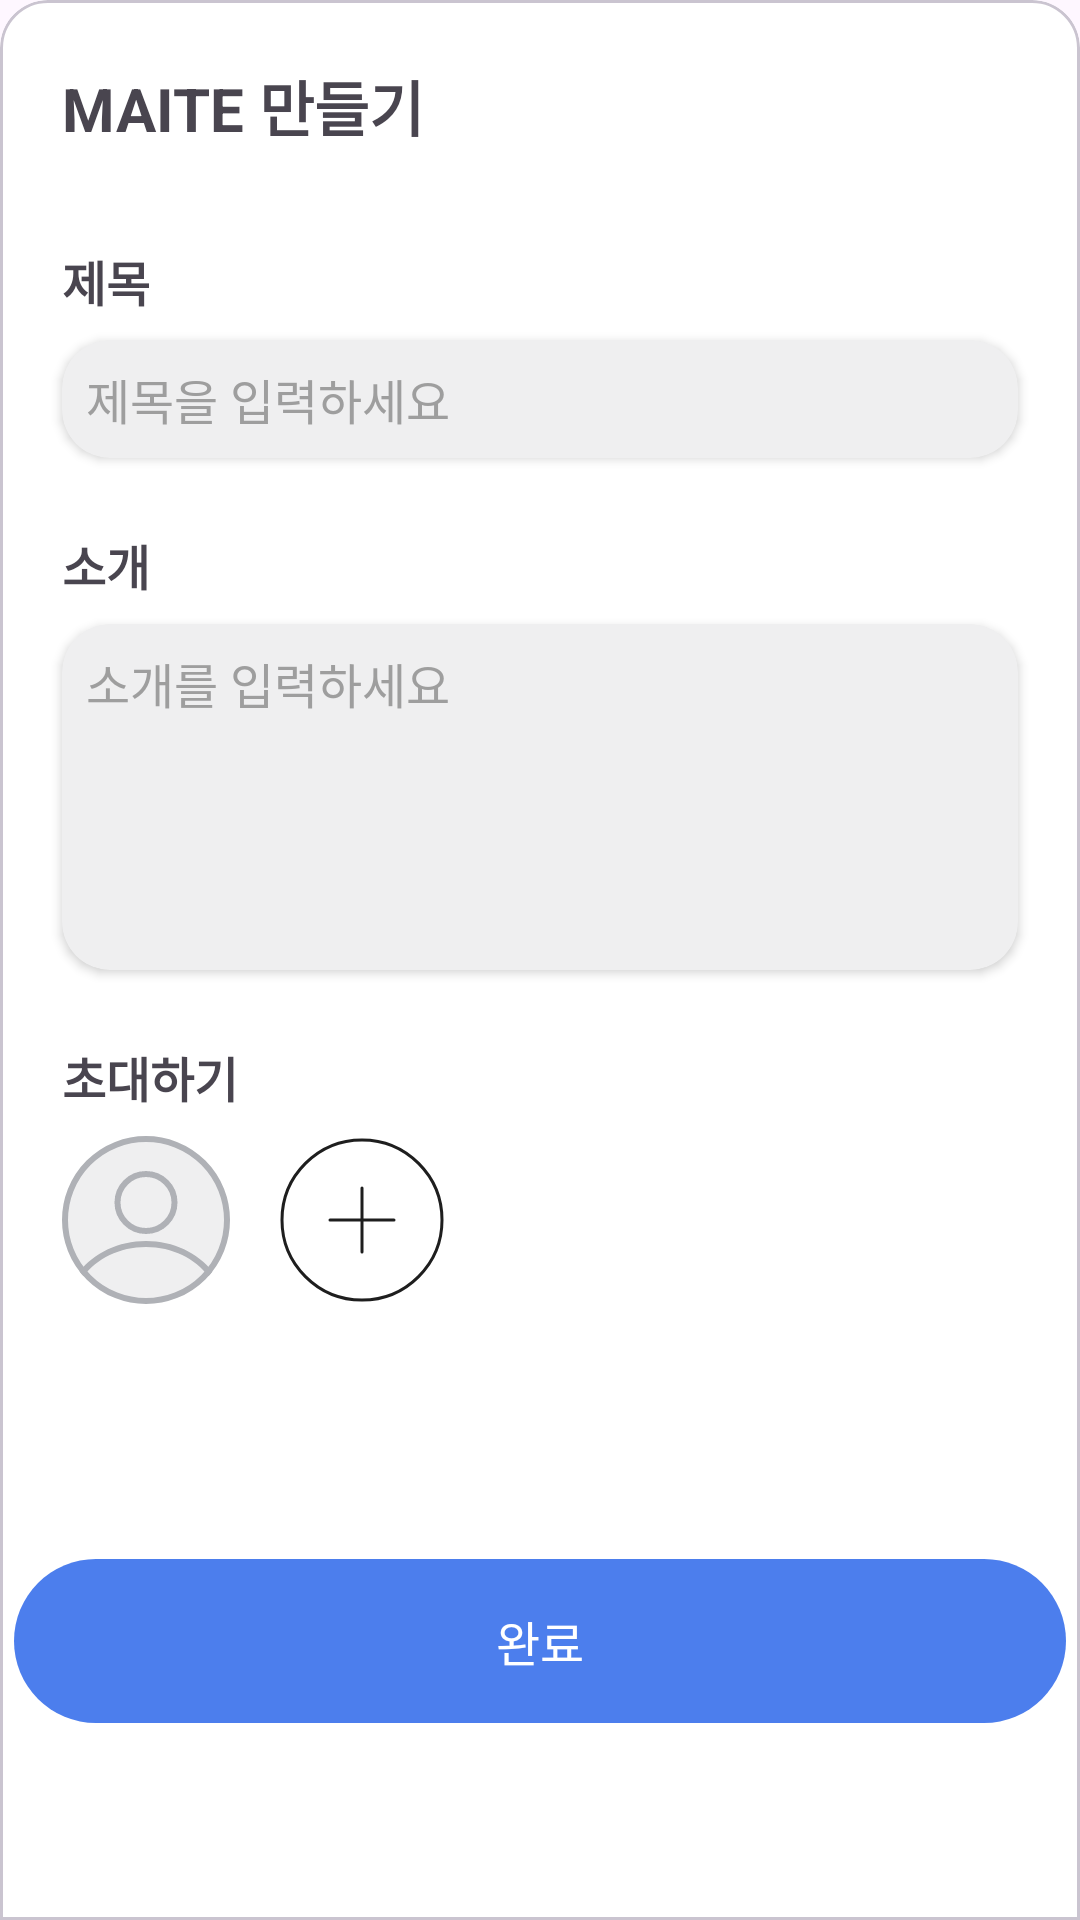

Reconstruct the res/layout file that produces this screen, plus the resources it refers to.
<!-- AndroidManifest.xml: application theme Theme.MAITE -->
<!-- res/layout/bottom_sheet_create_maite.xml -->
<com.google.android.material.card.MaterialCardView xmlns:android="http://schemas.android.com/apk/res/android"
    xmlns:app="http://schemas.android.com/apk/res-auto"
    xmlns:tools="http://schemas.android.com/tools"
    android:layout_width="match_parent"
    android:layout_height="wrap_content"
    app:cardBackgroundColor="@color/white"
    app:shapeAppearanceOverlay="@style/TopRoundedCard">

    <androidx.constraintlayout.widget.ConstraintLayout
        android:layout_width="match_parent"
        android:layout_height="match_parent">

        <ImageView
            android:id="@+id/imageView"
            android:layout_width="wrap_content"
            android:layout_height="wrap_content"
            android:layout_marginTop="8dp"
            app:layout_constraintEnd_toEndOf="parent"
            app:layout_constraintStart_toStartOf="parent"
            app:layout_constraintTop_toTopOf="parent"
            app:srcCompat="@drawable/ic_drag_handle" />

        <TextView
            android:id="@+id/textView2"
            android:layout_width="wrap_content"
            android:layout_height="wrap_content"
            android:layout_marginStart="16dp"
            android:layout_marginTop="8dp"
            android:text="MAITE 만들기"
            android:textSize="20dp"
            android:textStyle="bold"
            app:layout_constraintStart_toStartOf="parent"
            app:layout_constraintTop_toBottomOf="@+id/imageView" />

        <TextView
            android:id="@+id/textView6"
            android:layout_width="wrap_content"
            android:layout_height="wrap_content"
            android:layout_marginStart="16dp"
            android:layout_marginTop="32dp"
            android:text="제목"
            android:textSize="16dp"
            android:textStyle="bold"
            app:layout_constraintStart_toStartOf="parent"
            app:layout_constraintTop_toBottomOf="@+id/textView2" />

        <androidx.cardview.widget.CardView
            android:id="@+id/titleCardView"
            android:layout_width="0dp"
            android:layout_height="wrap_content"
            android:layout_marginStart="16dp"
            android:layout_marginTop="8dp"
            android:layout_marginEnd="16dp"
            app:cardBackgroundColor="#EFEFF0"
            app:cardCornerRadius="16dp"
            app:layout_constrainedWidth="true"
            app:layout_constraintEnd_toEndOf="parent"
            app:layout_constraintStart_toStartOf="parent"
            app:layout_constraintTop_toBottomOf="@+id/textView6">

            <EditText
                android:id="@+id/titleEditText"
                android:layout_width="match_parent"
                android:layout_height="wrap_content"
                android:background="@android:color/transparent"
                android:hint="제목을 입력하세요"
                android:inputType="text"
                android:paddingStart="8dp"
                android:paddingTop="8dp"
                android:paddingEnd="8dp"
                android:paddingBottom="8dp"
                android:textColorHint="@color/gray"
                android:textSize="16dp" />

        </androidx.cardview.widget.CardView>

        <TextView
            android:id="@+id/textView8"
            android:layout_width="wrap_content"
            android:layout_height="wrap_content"
            android:layout_marginStart="16dp"
            android:layout_marginTop="24dp"
            android:text="소개"
            android:textSize="16dp"
            android:textStyle="bold"
            app:layout_constraintStart_toStartOf="parent"
            app:layout_constraintTop_toBottomOf="@+id/titleCardView" />

        <androidx.cardview.widget.CardView
            android:id="@+id/introCardView"
            android:layout_width="0dp"
            android:layout_height="wrap_content"
            android:layout_marginStart="16dp"
            android:layout_marginTop="8dp"
            android:layout_marginEnd="16dp"
            app:cardBackgroundColor="#EFEFF0"
            app:cardCornerRadius="16dp"
            app:layout_constrainedWidth="true"
            app:layout_constraintEnd_toEndOf="parent"
            app:layout_constraintStart_toStartOf="parent"
            app:layout_constraintTop_toBottomOf="@+id/textView8">

            <EditText
                android:id="@+id/introEditText"
                android:layout_width="match_parent"
                android:layout_height="wrap_content"
                android:background="@android:color/transparent"
                android:hint="소개를 입력하세요"
                android:inputType="textMultiLine"
                android:minLines="5"
                android:gravity="top|start"
                android:paddingStart="8dp"
                android:paddingTop="8dp"
                android:paddingEnd="8dp"
                android:paddingBottom="8dp"
                android:textColorHint="@color/gray"
                android:textSize="16dp" />

        </androidx.cardview.widget.CardView>

        <TextView
            android:id="@+id/textView9"
            android:layout_width="wrap_content"
            android:layout_height="wrap_content"
            android:layout_marginStart="16dp"
            android:layout_marginTop="24dp"
            android:text="초대하기"
            android:textSize="16dp"
            android:textStyle="bold"
            app:layout_constraintStart_toStartOf="parent"
            app:layout_constraintTop_toBottomOf="@+id/introCardView" />

        <androidx.constraintlayout.widget.ConstraintLayout
            android:id="@+id/doneBtn"
            android:layout_width="wrap_content"
            android:layout_height="wrap_content"
            android:layout_marginTop="40dp"
            android:layout_marginBottom="16dp"
            app:layout_constraintBottom_toBottomOf="parent"
            app:layout_constraintEnd_toEndOf="parent"
            app:layout_constraintStart_toStartOf="parent"
            app:layout_constraintTop_toBottomOf="@+id/addBtn">

            <ImageView
                android:id="@+id/btnBg"
                android:layout_width="wrap_content"
                android:layout_height="wrap_content"
                app:layout_constraintBottom_toBottomOf="parent"
                app:layout_constraintEnd_toEndOf="parent"
                app:layout_constraintStart_toStartOf="parent"
                app:layout_constraintTop_toTopOf="parent"
                app:srcCompat="@drawable/btn_bottom" />

            <TextView
                android:id="@+id/btnText"
                android:layout_width="wrap_content"
                android:layout_height="wrap_content"
                android:text="완료"
                android:textColor="@color/white"
                android:textSize="16dp"
                app:layout_constraintBottom_toBottomOf="parent"
                app:layout_constraintEnd_toEndOf="@+id/btnBg"
                app:layout_constraintStart_toStartOf="parent"
                app:layout_constraintTop_toTopOf="@+id/btnBg" />
        </androidx.constraintlayout.widget.ConstraintLayout>

        <ImageView
            android:id="@+id/imageView8"
            android:layout_width="wrap_content"
            android:layout_height="wrap_content"
            android:layout_marginStart="16dp"
            android:layout_marginTop="8dp"
            app:layout_constraintStart_toStartOf="parent"
            app:layout_constraintTop_toBottomOf="@+id/textView9"
            app:srcCompat="@drawable/img_profile_default" />

        <ImageView
            android:id="@+id/addBtn"
            android:layout_width="wrap_content"
            android:layout_height="wrap_content"
            android:layout_marginStart="16dp"
            app:layout_constraintBottom_toBottomOf="@+id/imageView8"
            app:layout_constraintStart_toEndOf="@+id/imageView8"
            app:layout_constraintTop_toTopOf="@+id/imageView8"
            app:srcCompat="@drawable/btn_add_round" />

    </androidx.constraintlayout.widget.ConstraintLayout>
</com.google.android.material.card.MaterialCardView>
<!-- resources referenced by this layout -->
<resources>
  <color name="gray">#9E9E9E</color>
  <color name="white">#FFFFFFFF</color>
  <!-- drawable btn_add_round (drawable) -->
  <vector xmlns:android="http://schemas.android.com/apk/res/android"
      android:width="56dp"
      android:height="56dp"
      android:viewportWidth="56"
      android:viewportHeight="56">
    <path
        android:strokeWidth="1"
        android:pathData="M28,17.333V38.666M17.333,28H38.667M54.667,28C54.667,42.727 42.728,54.666 28,54.666C13.272,54.666 1.333,42.727 1.333,28C1.333,13.272 13.272,1.333 28,1.333C42.728,1.333 54.667,13.272 54.667,28Z"
        android:strokeLineJoin="round"
        android:fillColor="#00000000"
        android:strokeColor="#1E1E1E"
        android:strokeLineCap="round"/>
  </vector>
  <!-- drawable btn_bottom (drawable) -->
  <vector xmlns:android="http://schemas.android.com/apk/res/android"
      android:width="372dp"
      android:height="58dp"
      android:viewportWidth="372"
      android:viewportHeight="58">
    <path
        android:pathData="M29,0L343,0A29,29 0,0 1,372 29L372,29A29,29 0,0 1,343 58L29,58A29,29 0,0 1,0 29L0,29A29,29 0,0 1,29 0z"
        android:fillColor="#4C7EED"/>
  </vector>
  <!-- drawable img_profile_default (drawable) -->
  <vector xmlns:android="http://schemas.android.com/apk/res/android"
      android:width="56dp"
      android:height="56dp"
      android:viewportWidth="56"
      android:viewportHeight="56">
    <group>
      <clip-path
          android:pathData="M0,0h56v56h-56z"/>
      <path
          android:pathData="M28,28m-27,0a27,27 0,1 1,54 0a27,27 0,1 1,-54 0"
          android:strokeWidth="2"
          android:fillColor="#EFEFF0"
          android:strokeColor="#AFB1B6"/>
      <path
          android:pathData="M28,22.167m-9.5,0a9.5,9.5 0,1 1,19 0a9.5,9.5 0,1 1,-19 0"
          android:strokeWidth="2"
          android:fillColor="#00000000"
          android:strokeColor="#AFB1B6"/>
      <path
          android:pathData="M5.861,45.145C10.696,39.018 18.808,35 28,35C37.191,35 45.302,39.018 50.138,45.145C49.718,45.687 49.278,46.213 48.82,46.722C44.436,40.922 36.846,37 28,37C19.153,37 11.563,40.922 7.179,46.722C6.721,46.213 6.281,45.687 5.861,45.145Z"
          android:fillColor="#AFB1B6"
          android:fillType="evenOdd"/>
    </group>
  </vector>
  <style name="TopRoundedCard" parent="ShapeAppearance.MaterialComponents.MediumComponent">
          <item name="cornerFamily">rounded</item>
          <item name="cornerSizeTopLeft">16dp</item>
          <item name="cornerSizeTopRight">16dp</item>
          <item name="cornerSizeBottomLeft">0dp</item>
          <item name="cornerSizeBottomRight">0dp</item>
      </style>
  <style name="Theme.MAITE" parent="Base.Theme.MAITE" />
  <style name="Base.Theme.MAITE" parent="Theme.Material3.DayNight.NoActionBar">
          
          
      </style>
</resources>
